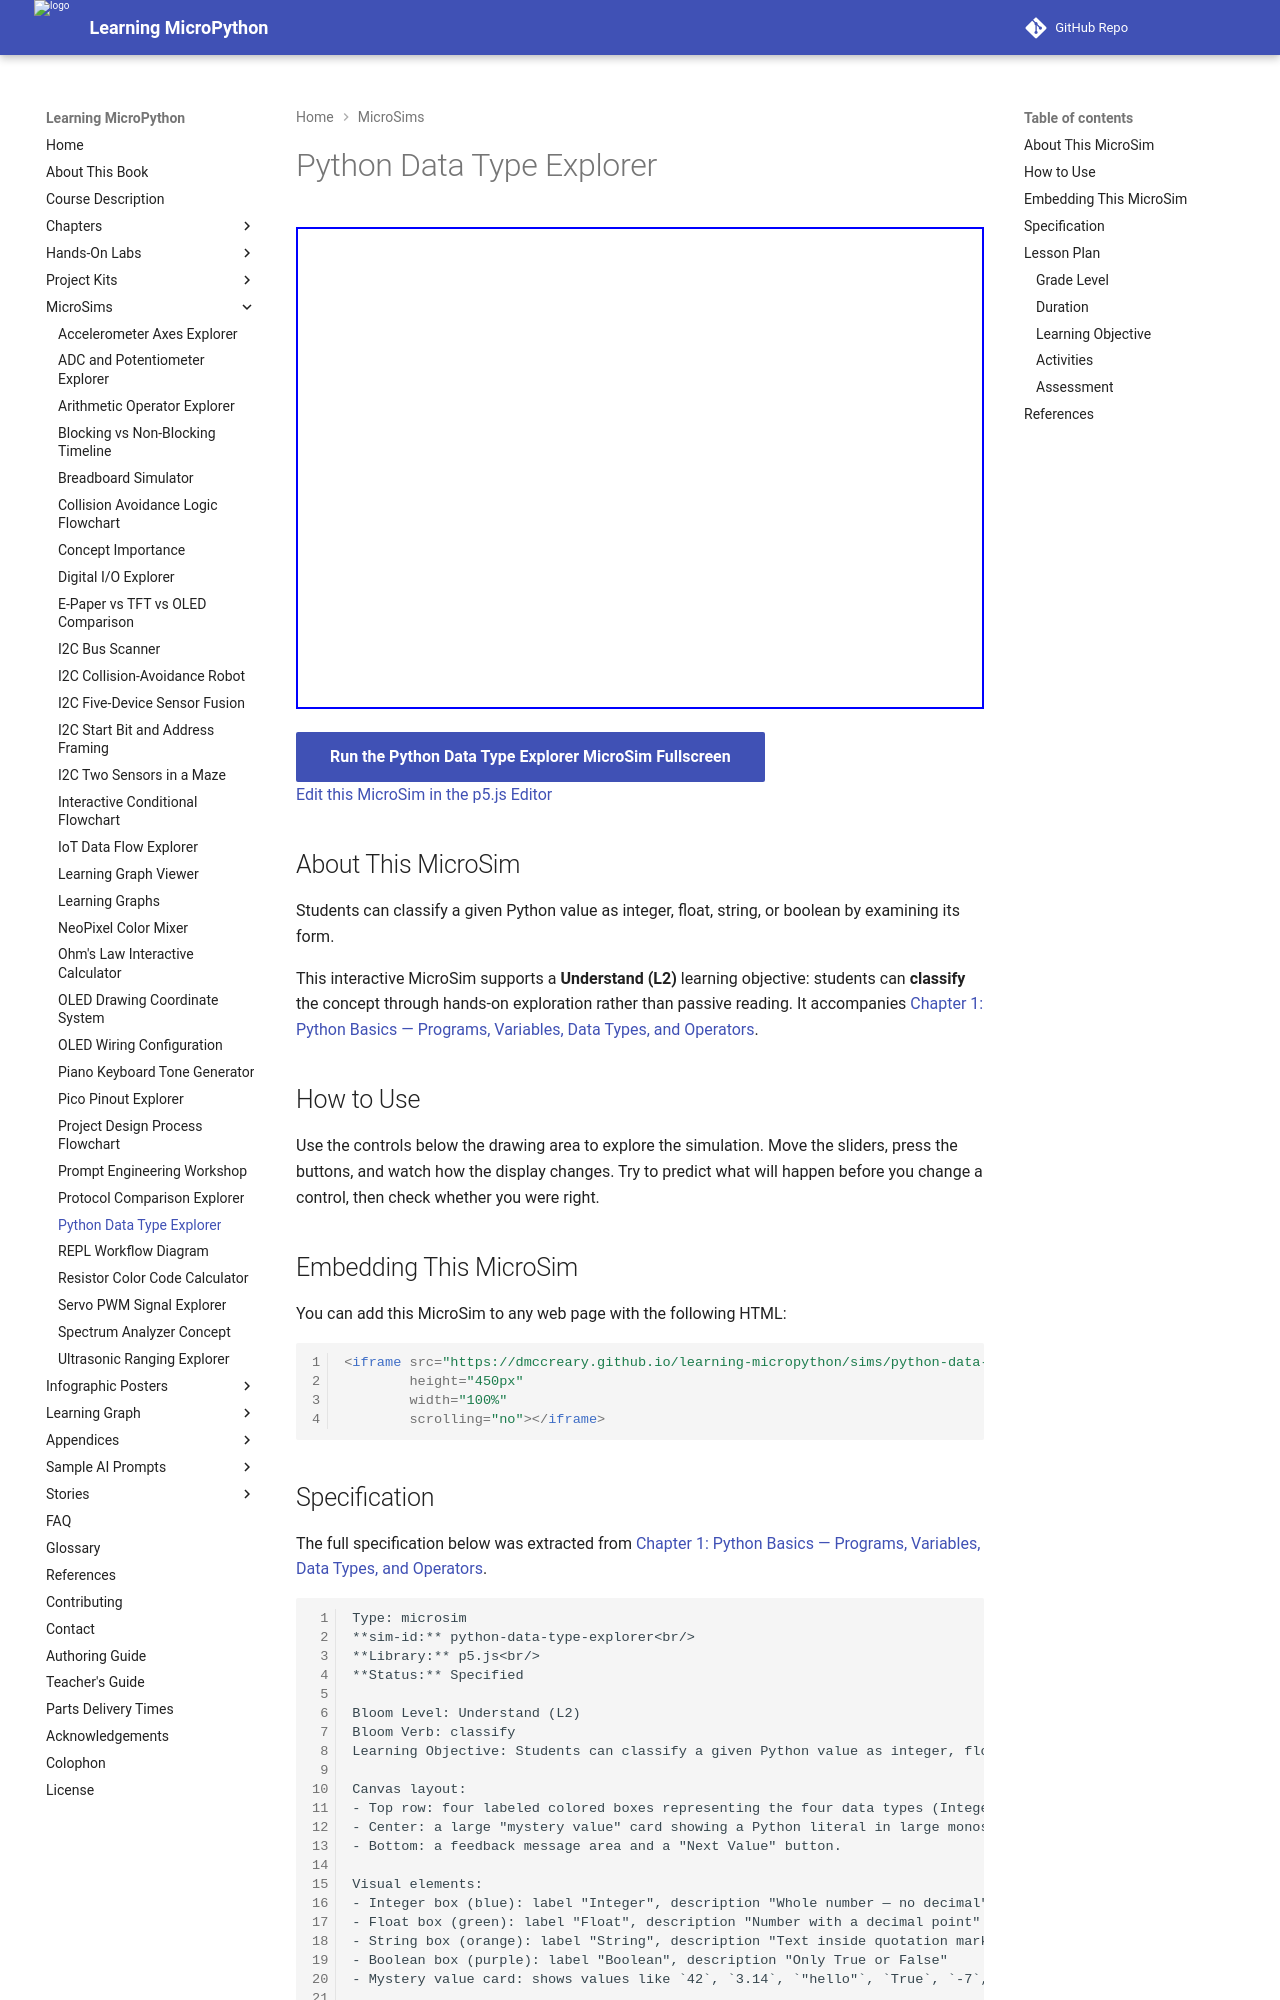

repository: dmccreary/learning-micropython · page: sims/python-data-type-explorer/index.html · generator: mkdocs

---
title: Python Data Type Explorer
description: Students can classify a given Python value as integer, float, string, or boolean by examining its form.
image: /sims/python-data-type-explorer/python-data-type-explorer.png
og:image: /sims/python-data-type-explorer/python-data-type-explorer.png
twitter:image: /sims/python-data-type-explorer/python-data-type-explorer.png
social:
   cards: false
quality_score: 0
---

# Python Data Type Explorer

<iframe src="main.html" height="482" width="100%" scrolling="no"></iframe>

[Run the Python Data Type Explorer MicroSim Fullscreen](./main.html){ .md-button .md-button--primary }
<br/>
[Edit this MicroSim in the p5.js Editor](https://editor.p5js.org/)

## About This MicroSim

Students can classify a given Python value as integer, float, string, or boolean by examining its form.

This interactive MicroSim supports a **Understand (L2)** learning objective: students
can **classify** the concept through hands-on exploration rather than passive
reading. It accompanies
[Chapter 1: Python Basics — Programs, Variables, Data Types, and Operators](../../chapters/01-python-basics/index.md).

## How to Use

Use the controls below the drawing area to explore the simulation. Move the
sliders, press the buttons, and watch how the display changes. Try to predict
what will happen before you change a control, then check whether you were right.

## Embedding This MicroSim

You can add this MicroSim to any web page with the following HTML:

```html
<iframe src="https://dmccreary.github.io/learning-micropython/sims/python-data-type-explorer/main.html"
        height="450px"
        width="100%"
        scrolling="no"></iframe>
```
